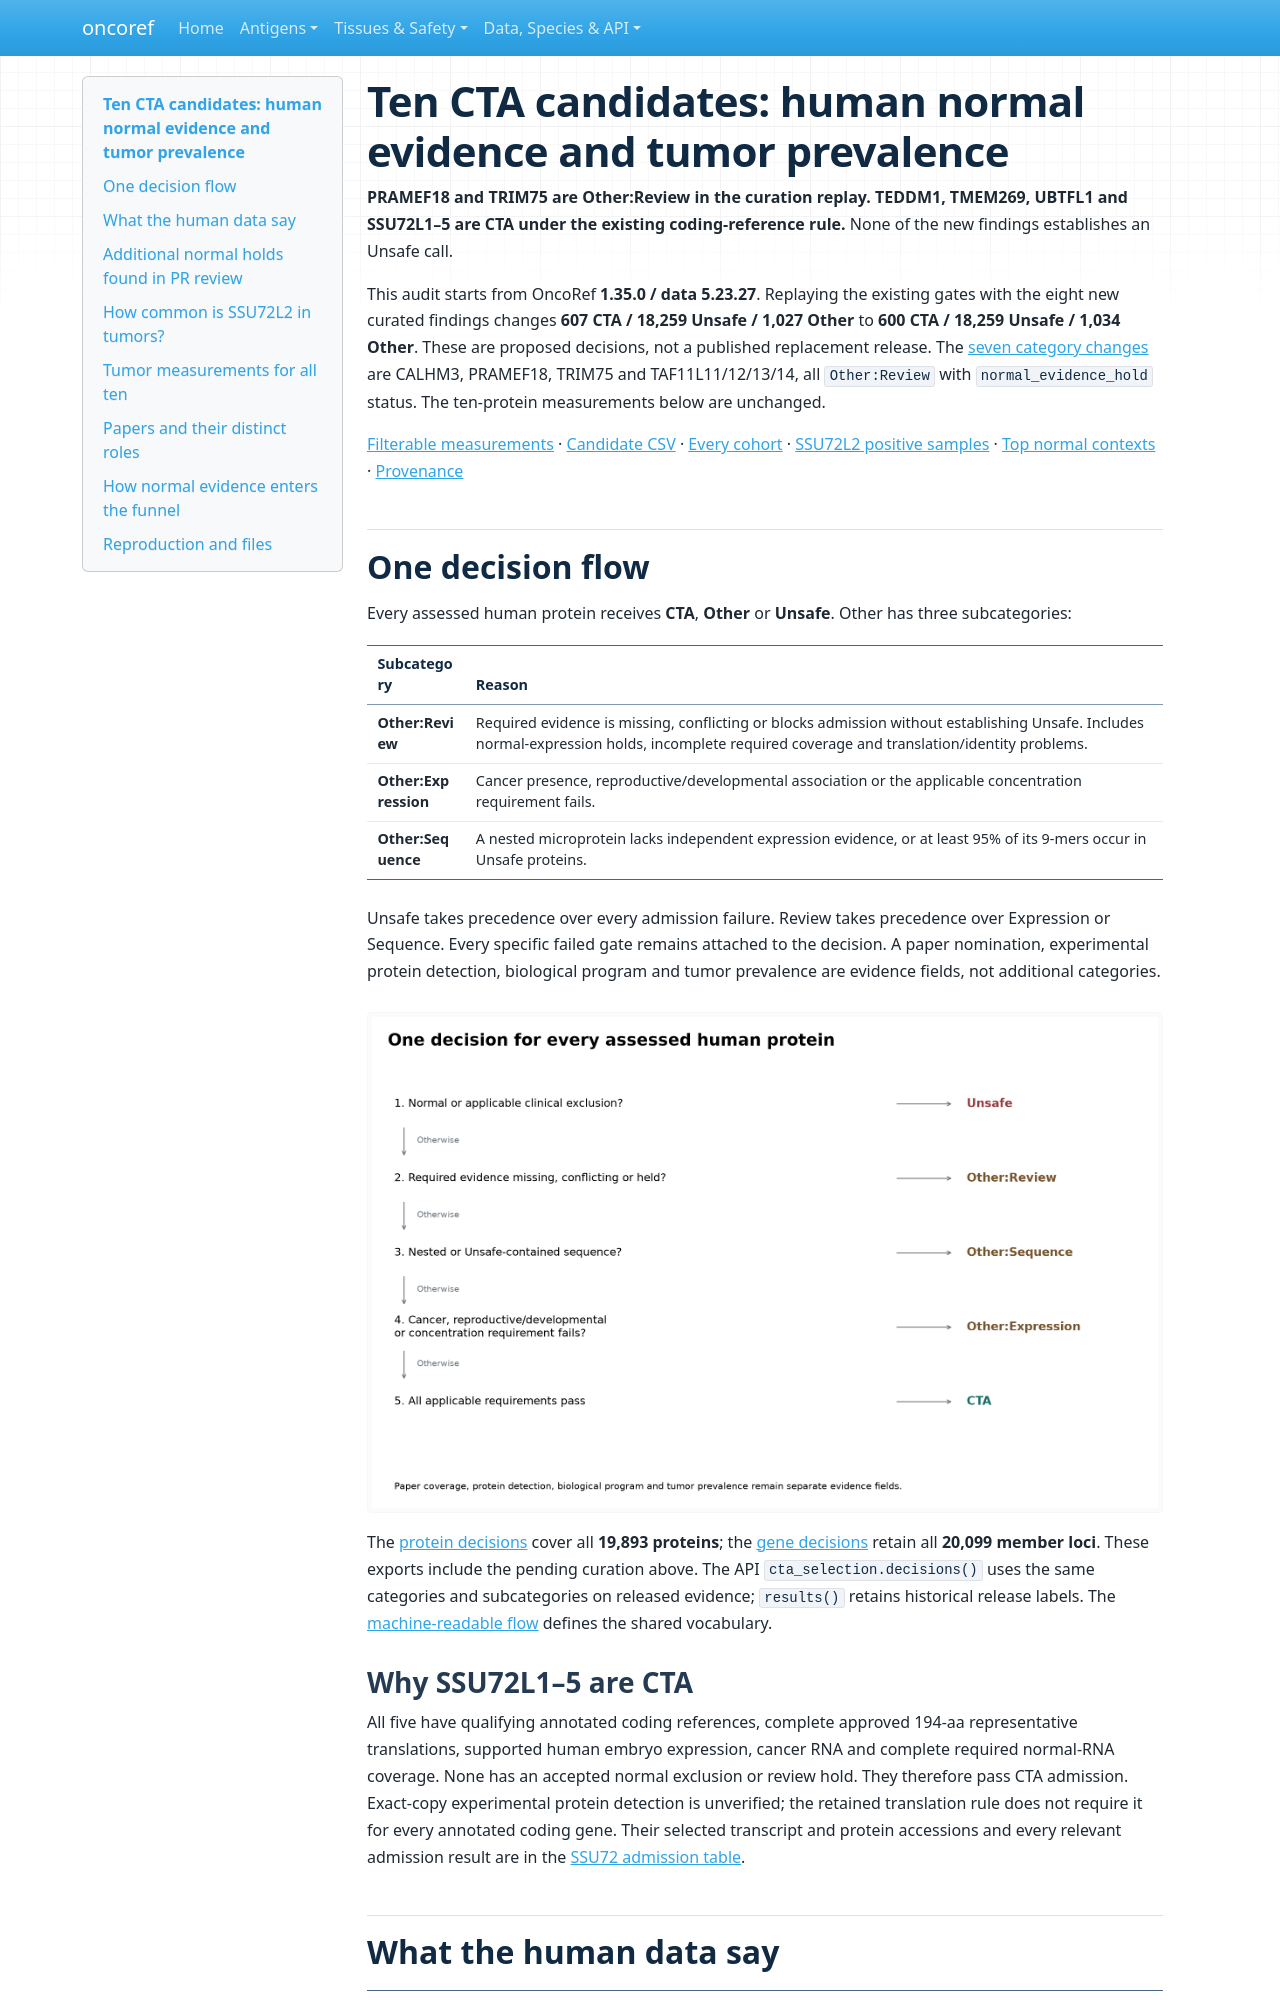

repository: pirl-unc/oncoref · page: audits/cta-candidate-evidence-20261108/index.html · generator: mkdocs

# Ten CTA candidates: human normal evidence and tumor prevalence

**PRAMEF18 and TRIM75 are Other:Review in the curation replay. TEDDM1, TMEM269, UBTFL1 and SSU72L1–5 are CTA under the existing coding-reference rule.** None of the new findings establishes an Unsafe call.

This audit starts from OncoRef **1.35.0 / data 5.23.27**. Replaying the existing gates with the eight new curated findings changes **607 CTA / 18,259 Unsafe / 1,027 Other** to **600 CTA / 18,259 Unsafe / 1,034 Other**. These are proposed decisions, not a published replacement release. The [seven category changes](classification-changes.csv) are CALHM3, PRAMEF18, TRIM75 and TAF11L11/12/13/14, all `Other:Review` with `normal_evidence_hold` status. The ten-protein measurements below are unchanged.

[Filterable measurements](table.html) · [Candidate CSV](candidates.csv) · [Every cohort](tumor-cohort-prevalence.csv) · [SSU72L2 positive samples](ssu72l2-positive-samples.csv) · [Top normal contexts](inputs/normal-contexts.csv) · [Provenance](manifest.json)

## One decision flow

Every assessed human protein receives **CTA**, **Other** or **Unsafe**. Other has three subcategories:

| Subcategory | Reason |
|---|---|
| **Other:Review** | Required evidence is missing, conflicting or blocks admission without establishing Unsafe. Includes normal-expression holds, incomplete required coverage and translation/identity problems. |
| **Other:Expression** | Cancer presence, reproductive/developmental association or the applicable concentration requirement fails. |
| **Other:Sequence** | A nested microprotein lacks independent expression evidence, or at least 95% of its 9-mers occur in Unsafe proteins. |

Unsafe takes precedence over every admission failure. Review takes precedence over Expression or Sequence. Every specific failed gate remains attached to the decision. A paper nomination, experimental protein detection, biological program and tumor prevalence are evidence fields, not additional categories.

![Uniform CTA decision flow](decision-flow.png)

The [protein decisions](uniform-protein-decisions.csv.gz) cover all **19,893 proteins**; the [gene decisions](uniform-gene-decisions.csv.gz) retain all **20,099 member loci**. These exports include the pending curation above. The API `cta_selection.decisions()` uses the same categories and subcategories on released evidence; `results()` retains historical release labels. The [machine-readable flow](decision-flow.json) defines the shared vocabulary.

### Why SSU72L1–5 are CTA

All five have qualifying annotated coding references, complete approved 194-aa representative translations, supported human embryo expression, cancer RNA and complete required normal-RNA coverage. None has an accepted normal exclusion or review hold. They therefore pass CTA admission. Exact-copy experimental protein detection is unverified; the retained translation rule does not require it for every annotated coding gene. Their selected transcript and protein accessions and every relevant admission result are in the [SSU72 admission table](ssu72-admission.csv).
